Run: headless pygame with SDL's dummy video driver; simulated clock (each Clock.tick advances the game by its frame time, no real sleeping); random seed 0; keys injected as events and as key.get_pressed() state; no mouse input.
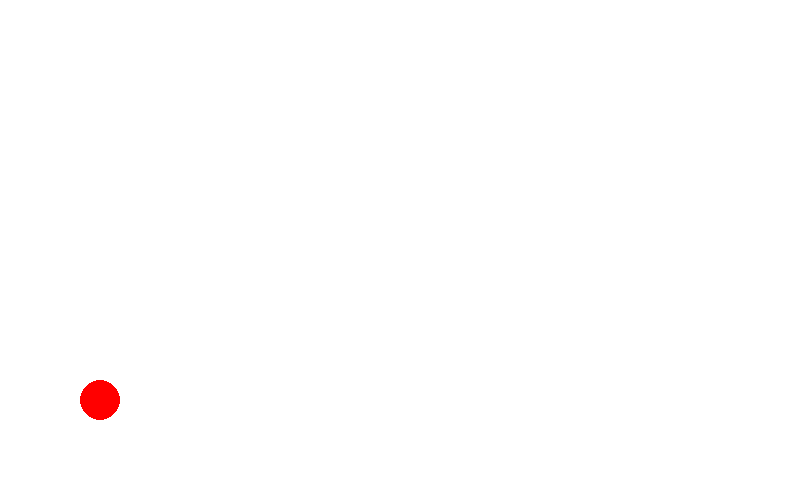
Frame 1 of 4 · flips 1–60 · no input
Frame 2 of 4 · flips 61–180 · tapped SPACE, RETURN · held RIGHT (→), D · screen unchanged from frame 1, image omitted
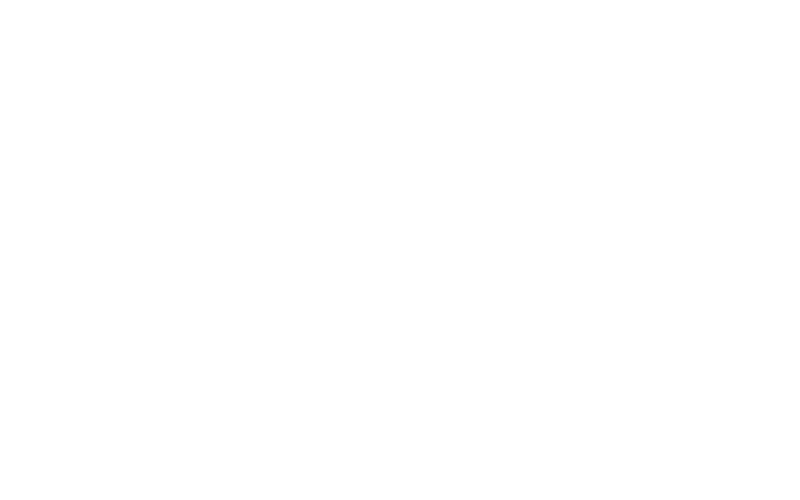
Frame 3 of 4 · flips 181–300 · held DOWN (↓), S
Frame 4 of 4 · flips 301–420 · held LEFT (←), A, UP (↑), W · screen unchanged from frame 3, image omitted

The pygame program that drew these frames:

from __future__ import division
import pygame
import math
import random


background_colour = (255,255,255)
(width, height) = (800, 500)

screen = pygame.display.set_mode((width, height))
screen.fill(background_colour)

class ship():
	def __init__(self,x=100,y=400):
		(self.x,self.y) = (x,y)
		self.radius = 20

	
	def move(self,x_direction,y_direction):
		self.x += x_direction*5
		self.y += y_direction*5
		
	def shoot(self):
		global mybullets
		bull = bullet(self.x,self.y-self.radius)
		mybullets.append(bull)
	
		
	def draw(self):
		pygame.draw.circle(screen, (255,0,0), (self.x, self.y), self.radius, self.radius)


class bullet():
	def __init__(self,x,y):
		(self.x,self.y) = (x,y)
		self.radius = 5
	def __del__(self):
		pass
	def move(self):
		self.y -= 5
	def draw(self):
		pygame.draw.circle(screen, (0,0,0), (self.x, self.y), self.radius, self.radius)
	def destroy(self):
		global mybullets
		if self.y < 0:
			mybullets.pop(mybullets.index(self))		


class alien():
	def __init__(self,x=100,y=0):
		(self.x,self.y) = (x,y)
		self.radius = 20
	def __del__(self):
		pass
	def move(self):
		self.y += 0.25
	def draw(self):
		pygame.draw.circle(screen, (0,255,0), (self.x, int(self.y)), self.radius, self.radius)
	def destroy(self):
		global height, aliens, mybullets
		if self.y > height:
			aliens.pop(aliens.index(self))	
		for bullett in mybullets:
			dist2 = (self.x-bullett.x)**2 + (self.y-bullett.y)**2
			if dist2 <= self.radius**2 :
				aliens.pop(aliens.index(self))
				mybullets.pop(mybullets.index(bullett))
 
running = True
timer_event = pygame.USEREVENT + 1
pygame.time.set_timer(timer_event, 1)
screen.fill(background_colour)

(x,y) = (100,400)
mybullets = []
aliens = []
myship = ship()

down = False
up = False

(x_direction,y_direction) = (0,0)

clock_tick = 0

while running:
	clock_tick += 1
	event = pygame.event.wait()

	screen.fill(background_colour)

	fire = False

	for event in pygame.event.get():
		if event.type == pygame.QUIT:
			running = False
			# User pressed down on a key
		elif event.type == pygame.KEYDOWN:
			# Figure out if it was an arrow key. If so
			# move.
			if event.key == pygame.K_LEFT:
				x_direction = -1
				down = True
				up = False
			elif event.key == pygame.K_RIGHT:
				x_direction = +1
				down = True
				up = False
			elif event.key == pygame.K_UP:
				y_direction = -1
				down = True
				up = False
			elif event.key == pygame.K_DOWN:
				y_direction = +1
				down = True
				up = False
			elif event.key == pygame.K_SPACE:
				fire = True
				down = True
				up = False
		elif event.type == pygame.KEYUP:
			down = False
			up = True
			fire = False
			(x_direction,y_direction) = (0,0)

	if not clock_tick%255:
		for i in xrange(0,width,int(width/5)):
			al = alien(i,0)
			aliens.append(al)
	if down:
		myship.move(x_direction,y_direction)
	myship.draw()
	
	if fire:
		myship.shoot()
	num_bullets = len(mybullets)
	bullets_to_delete = []
	for bullett in mybullets:
		bullett.move()
		bullett.draw()
		bullett.destroy()
	for an_alien in aliens:
		an_alien.move()
		an_alien.draw()
		an_alien.destroy()

	pygame.display.flip()
